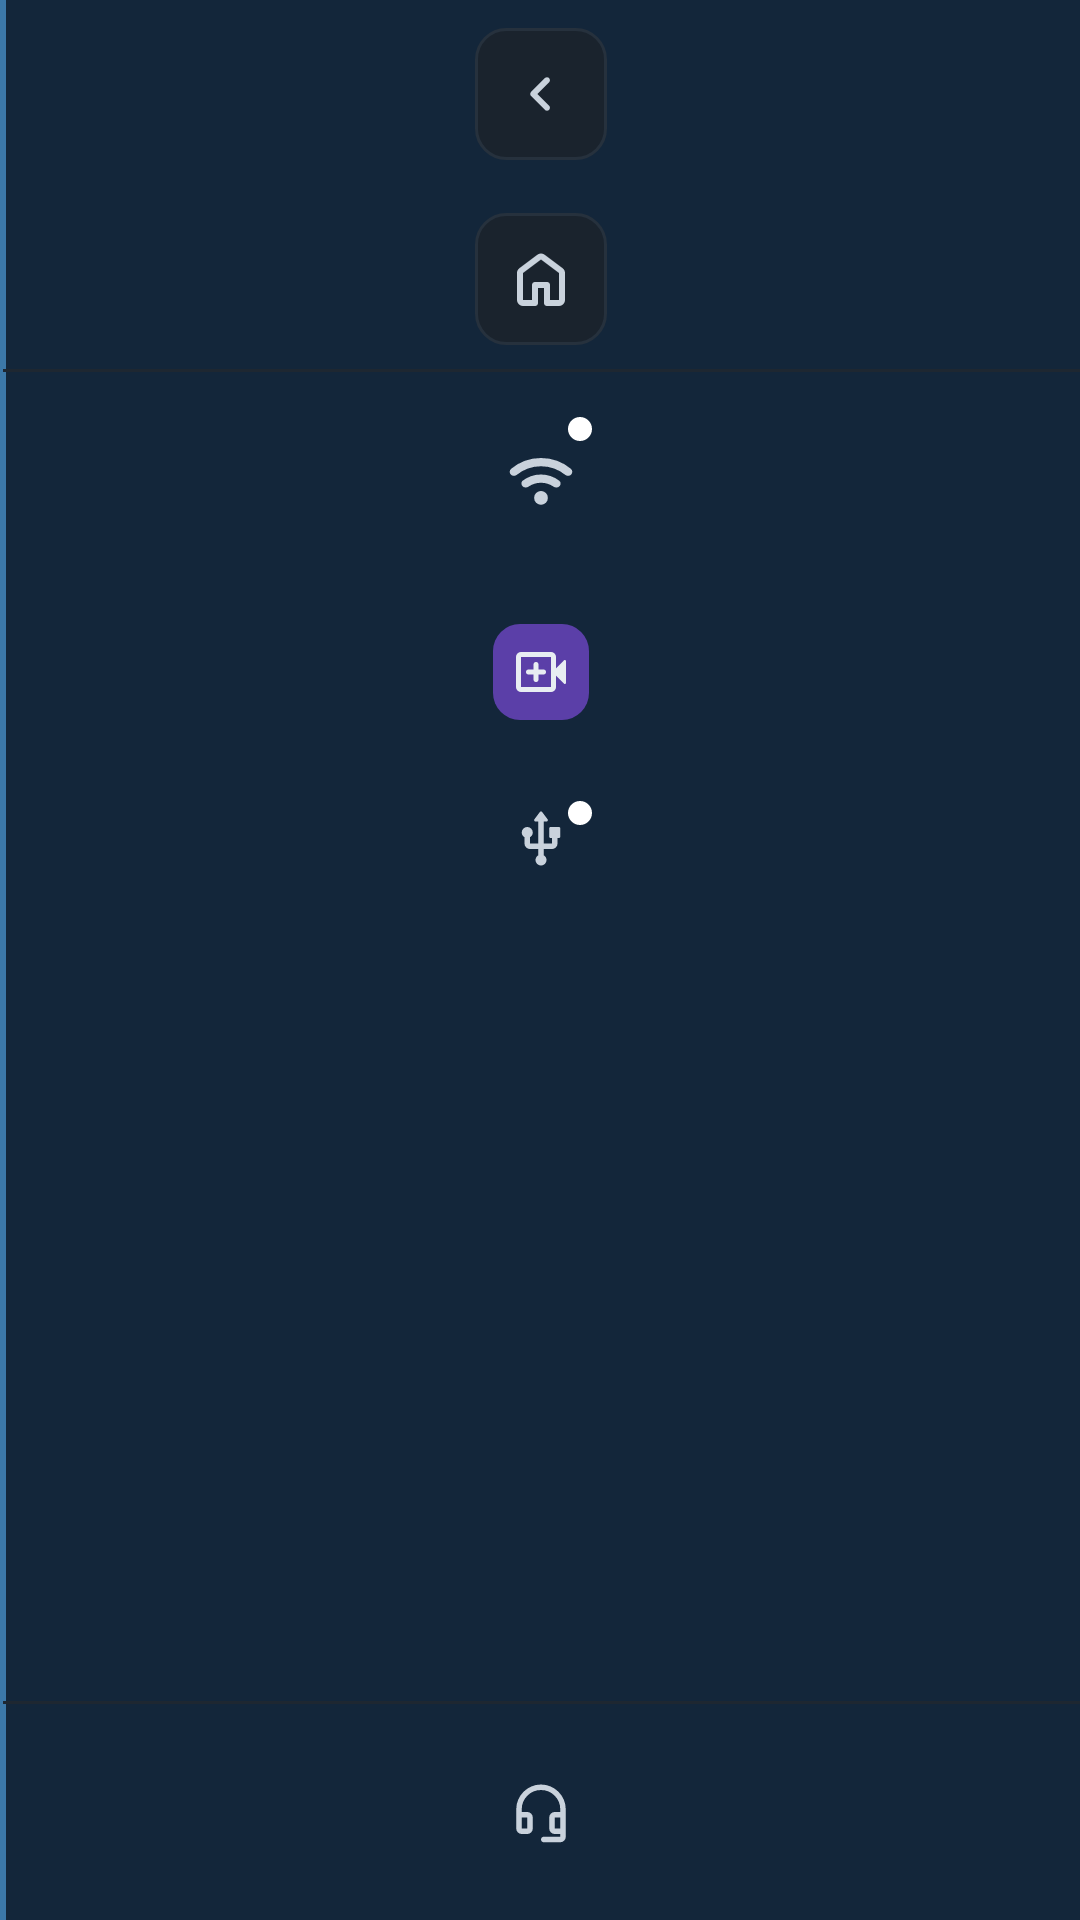

Android layout source for this screen:
<!-- AndroidManifest.xml: application theme Theme.BerryMed -->
<!-- res/layout/view_status_rail.xml -->
<?xml version="1.0" encoding="utf-8"?>
<LinearLayout xmlns:android="http://schemas.android.com/apk/res/android"
    xmlns:app="http://schemas.android.com/apk/res-auto"
    xmlns:tools="http://schemas.android.com/tools"
    android:layout_width="match_parent"
    android:layout_height="match_parent"
    android:background="@drawable/status_panel_bg"
    android:clickable="true"
    android:contentDescription="@string/status_open"
    android:focusable="true"
    android:orientation="vertical"
    android:paddingStart="1dp">

    <FrameLayout
        android:layout_width="match_parent"
        android:layout_height="63dp">

        <ImageButton
            android:id="@+id/openButton"
            style="@style/Status.Close"
            android:layout_gravity="center"
            android:contentDescription="@string/status_open"
            android:src="@drawable/ic_chevron_left" />
    </FrameLayout>

    
    <FrameLayout
        android:id="@+id/railHomeBox"
        android:layout_width="match_parent"
        android:layout_height="60dp">

        <ImageButton
            android:id="@+id/railHome"
            style="@style/Status.Close"
            android:layout_gravity="center"
            android:contentDescription="@string/status_home"
            android:src="@drawable/ic_home" />
    </FrameLayout>

    <View style="@style/Status.Divider" />

    <FrameLayout
        android:id="@+id/railWifi"
        style="@style/Status.RailItem">

        <ImageView
            android:id="@+id/railWifiIcon"
            style="@style/Status.RailIcon"
            android:src="@drawable/ic_wifi" />

        <View
            android:id="@+id/railWifiDot"
            style="@style/Status.RailDot" />
    </FrameLayout>

    <FrameLayout
        android:id="@+id/railMode"
        style="@style/Status.RailItem">

        <ImageView
            android:id="@+id/railModeIcon"
            android:layout_width="32dp"
            android:layout_height="32dp"
            android:layout_gravity="center"
            android:background="@drawable/status_mode_box_small"
            android:backgroundTint="@color/ondoctor_icon"
            android:importantForAccessibility="no"
            android:padding="6dp"
            android:src="@drawable/ic_video_call"
            app:tint="@color/text" />
    </FrameLayout>

    <FrameLayout
        android:id="@+id/railDevices"
        style="@style/Status.RailItem">

        <LinearLayout
            android:layout_width="wrap_content"
            android:layout_height="wrap_content"
            android:layout_gravity="center"
            android:gravity="center_horizontal"
            android:orientation="vertical">

            <ImageView
                android:id="@+id/railDevicesIcon"
                android:layout_width="22dp"
                android:layout_height="22dp"
                android:importantForAccessibility="no"
                android:src="@drawable/ic_usb"
                app:tint="@color/text2" />

            <TextView
                android:id="@+id/railCount"
                style="@style/Panel.Text"
                android:layout_marginTop="2dp"
                android:fontFamily="@font/barlow_semi_condensed_semibold"
                android:fontFeatureSettings="tnum"
                android:textColor="@color/text2"
                android:textSize="13sp"
                tools:text="6/7" />
        </LinearLayout>

        <View
            android:id="@+id/railDevicesDot"
            style="@style/Status.RailDot" />
    </FrameLayout>

    <Space
        android:layout_width="0dp"
        android:layout_height="0dp"
        android:layout_weight="1" />

    <View style="@style/Status.Divider" />

    <FrameLayout
        style="@style/Status.RailItem"
        android:layout_marginBottom="8dp">

        <ImageView
            android:id="@+id/railAudioIcon"
            style="@style/Status.RailIcon"
            android:src="@drawable/ic_headset_mic" />
    </FrameLayout>
</LinearLayout>
<!-- resources referenced by this layout -->
<resources>
  <color name="ondoctor_icon">#5B3FA8</color>
  <color name="text">#E8EDF2</color>
  <color name="text2">#C9D2DC</color>
  <!-- drawable status_mode_box_small (drawable) -->
  <?xml version="1.0" encoding="utf-8"?>
  <shape xmlns:android="http://schemas.android.com/apk/res/android" android:shape="rectangle">
      <solid android:color="@android:color/white" />
      <corners android:radius="9dp" />
  </shape>
  <!-- drawable status_panel_bg (drawable) -->
  <?xml version="1.0" encoding="utf-8"?>
  <layer-list xmlns:android="http://schemas.android.com/apk/res/android">
      <item>
          <shape android:shape="rectangle">
              <solid android:color="@color/statusEdge" />
          </shape>
      </item>
      <item android:left="2dp">
          <shape android:shape="rectangle">
              <solid android:color="@color/statusBg" />
          </shape>
      </item>
  </layer-list>
  <string name="status_home">Ir al inicio</string>
  <string name="status_open">Abrir el panel de estado</string>
  <style name="Panel.Text">
          <item name="android:layout_width">wrap_content</item>
          <item name="android:layout_height">wrap_content</item>
          <item name="android:fontFamily">@font/barlow_medium</item>
          <item name="android:includeFontPadding">false</item>
          <item name="android:textColor">@color/text</item>
          <item name="android:textSize">16sp</item>
      </style>
  <style name="Status.Close">
          <item name="android:layout_width">44dp</item>
          <item name="android:layout_height">44dp</item>
          <item name="android:background">@drawable/status_close</item>
          <item name="android:padding">11dp</item>
          <item name="tint">@color/text2</item>
      </style>
  <style name="Status.Divider">
          <item name="android:layout_width">match_parent</item>
          <item name="android:layout_height">1dp</item>
          <item name="android:background">@color/line</item>
      </style>
  <style name="Status.RailDot">
          <item name="android:layout_width">8dp</item>
          <item name="android:layout_height">8dp</item>
          <item name="android:layout_gravity">top|end</item>
          <item name="android:layout_marginTop">7dp</item>
          <item name="android:layout_marginEnd">7dp</item>
          <item name="android:background">@drawable/panel_dot</item>
      </style>
  <style name="Status.RailIcon">
          <item name="android:layout_width">22dp</item>
          <item name="android:layout_height">22dp</item>
          <item name="android:layout_gravity">center</item>
          <item name="android:importantForAccessibility">no</item>
          <item name="tint">@color/text2</item>
      </style>
  <style name="Status.RailItem">
          <item name="android:layout_width">48dp</item>
          <item name="android:layout_height">56dp</item>
          <item name="android:layout_gravity">center_horizontal</item>
          <item name="android:layout_marginTop">8dp</item>
      </style>
  <color name="statusEdge">#3C78A8</color>
  <color name="statusBg">#13263A</color>
  <color name="line">#1E2731</color>
  <!-- drawable panel_dot (drawable) -->
  <?xml version="1.0" encoding="utf-8"?>
  <shape xmlns:android="http://schemas.android.com/apk/res/android" android:shape="oval">
      <solid android:color="@android:color/white" />
      <size android:width="8dp" android:height="8dp" />
  </shape>
  <color name="primary">#4C9BFF</color>
  <color name="onPrimary">#06101C</color>
  <color name="bg">#0B0F14</color>
  <color name="surfaceActive">#18212B</color>
  <color name="line2">#26313D</color>
  <color name="surface2">#1A232D</color>
</resources>
